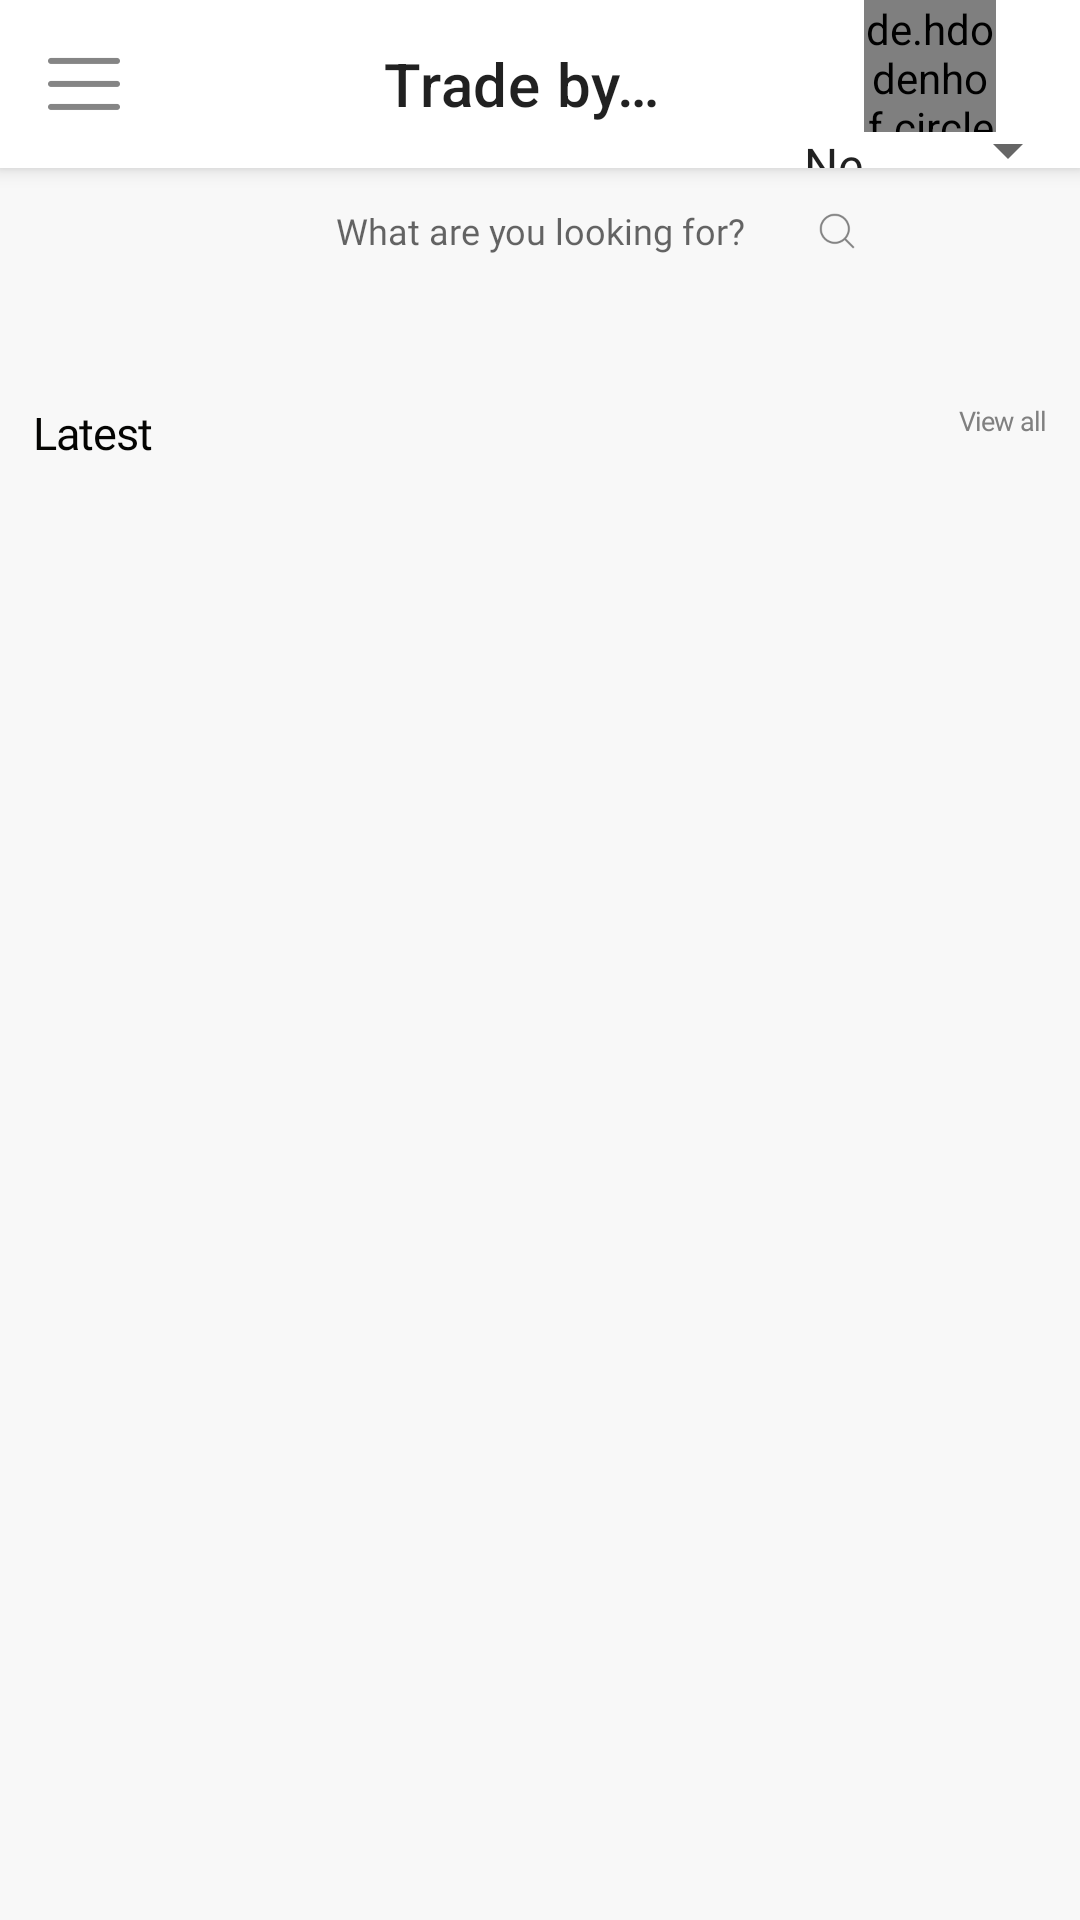

The Android layout XML behind this screen, and the referenced resources:
<!-- AndroidManifest.xml: application theme Theme.OnlineShop -->
<!-- res/layout/fragment_page_one.xml -->
<?xml version="1.0" encoding="utf-8"?>
<androidx.constraintlayout.widget.ConstraintLayout xmlns:android="http://schemas.android.com/apk/res/android"
    xmlns:app="http://schemas.android.com/apk/res-auto"
    xmlns:tools="http://schemas.android.com/tools"
    android:layout_width="match_parent"
    android:layout_height="match_parent"
    tools:context=".presentation.pageone.PageOneFragment">


    <androidx.appcompat.widget.Toolbar
        android:id="@+id/toolbar"
        android:layout_width="match_parent"
        android:layout_height="?attr/actionBarSize"
        android:background="@color/white"
        android:elevation="4dp"
        app:contentInsetStart="0dp"
        app:layout_constraintEnd_toEndOf="parent"
        app:layout_constraintStart_toStartOf="parent"
        app:layout_constraintTop_toTopOf="parent"
        app:navigationIcon="@drawable/ic_menu"
        app:popupTheme="@style/ThemeOverlay.AppCompat.Light"
        app:title="@string/trade_by_bata"
        app:titleMarginStart="72dp">

        <androidx.constraintlayout.widget.ConstraintLayout
            android:layout_width="100dp"
            android:layout_height="match_parent"
            android:layout_marginStart="24dp"
            android:gravity="end"
            android:orientation="vertical">

            <de.hdodenhof.circleimageview.CircleImageView
                android:id="@+id/user_avatar"
                android:layout_width="44dp"
                android:layout_height="44dp"
                android:src="@drawable/ic_placeholder"
                app:civ_border_color="@color/black"
                app:civ_border_width="0.5dp"
                app:layout_constraintEnd_toEndOf="parent"
                app:layout_constraintStart_toStartOf="parent"
                app:layout_constraintTop_toTopOf="parent" />

            <Spinner
                android:id="@+id/spinner_location"
                android:layout_width="wrap_content"
                android:layout_height="12dp"
                android:entries="@array/locations"
                app:layout_constraintEnd_toEndOf="@id/user_avatar"
                app:layout_constraintStart_toStartOf="@id/user_avatar"
                app:layout_constraintTop_toBottomOf="@id/user_avatar" />

        </androidx.constraintlayout.widget.ConstraintLayout>

    </androidx.appcompat.widget.Toolbar>

    <com.google.android.material.textfield.TextInputEditText
        android:id="@+id/search_edit"
        style="@style/edit_text"
        android:layout_width="262dp"
        android:layout_height="24dp"
        android:layout_alignParentStart="true"
        android:layout_alignParentTop="true"
        android:layout_marginTop="9dp"
        android:hint="@string/what_are_you_looking_for"
        app:layout_constraintEnd_toEndOf="parent"
        app:layout_constraintStart_toStartOf="parent"
        app:layout_constraintTop_toBottomOf="@+id/toolbar" />

    <ImageView
        android:layout_width="16dp"
        android:layout_height="16dp"
        android:layout_marginEnd="24dp"
        android:src="@drawable/ic_search"
        app:layout_constraintBottom_toBottomOf="@id/search_edit"
        app:layout_constraintEnd_toEndOf="@id/search_edit"
        app:layout_constraintTop_toTopOf="@id/search_edit" />

    <androidx.recyclerview.widget.RecyclerView
        android:id="@+id/category_recycler"
        android:layout_width="match_parent"
        android:layout_height="wrap_content"
        android:layout_marginTop="17dp"
        app:layoutManager="androidx.recyclerview.widget.LinearLayoutManager"
        app:layout_constraintEnd_toEndOf="parent"
        app:layout_constraintStart_toStartOf="parent"
        app:layout_constraintTop_toBottomOf="@id/search_edit" />

    <androidx.constraintlayout.widget.ConstraintLayout
        android:id="@+id/latest_container"
        android:layout_width="match_parent"
        android:layout_height="174dp"
        android:layout_marginTop="28dp"
        app:layout_constraintEnd_toEndOf="parent"
        app:layout_constraintStart_toStartOf="parent"
        app:layout_constraintTop_toBottomOf="@id/category_recycler">

        <TextView
            android:id="@+id/latest_title"
            android:layout_width="wrap_content"
            android:layout_height="wrap_content"
            app:layout_constraintStart_toStartOf="parent"
            app:layout_constraintTop_toTopOf="parent"
            android:text="@string/latest"
            android:layout_marginStart="11dp"
            style="@style/list_title"/>

        <TextView
            android:id="@+id/latest_view_all"
            android:layout_width="wrap_content"
            android:layout_height="wrap_content"
            app:layout_constraintTop_toTopOf="parent"
            app:layout_constraintEnd_toEndOf="parent"
            android:text="@string/view_all"
            android:layout_marginEnd="11dp"
            style="@style/list_view_all"/>

        <androidx.recyclerview.widget.RecyclerView
            android:id="@+id/latest_list"
            android:layout_width="match_parent"
            android:layout_height="wrap_content"
            app:layout_constraintBottom_toBottomOf="parent"
            app:layout_constraintStart_toStartOf="parent"
            app:layout_constraintEnd_toEndOf="parent"/>

    </androidx.constraintlayout.widget.ConstraintLayout>

</androidx.constraintlayout.widget.ConstraintLayout>
<!-- resources referenced by this layout -->
<resources>
  <string-array name="locations">
          <item>New York</item>
          <item>London</item>
          <item>Paris</item>
          <item>Tokyo</item>
      </string-array>
  <color name="black">#FF000000</color>
  <color name="white">#FFFFFFFF</color>
  <!-- drawable ic_menu: png bitmap (drawable-hdpi, 227 bytes) -->
  <!-- drawable ic_placeholder: png bitmap (drawable-hdpi, 834 bytes) -->
  <!-- drawable ic_search: png bitmap (drawable-hdpi, 639 bytes) -->
  <string name="latest">Latest</string>
  <string name="trade_by_bata">Trade by bata</string>
  <string name="view_all">View all</string>
  <string name="what_are_you_looking_for">What are you looking for?</string>
  <style name="edit_text">
          <item name="android:textSize">12sp</item>
          <item name="android:background">@drawable/rounded_edittext</item>
          <item name="android:gravity">center</item>
          <item name="android:fontFamily">@font/montserrat</item>
      </style>
  <style name="list_title">
          <item name="android:textSize">15sp</item>
          <item name="android:letterSpacing">-0.02</item>
          <item name="android:textColor">#040402</item>
          <item name="android:fontFamily">@font/montserrat</item>
      </style>
  <style name="list_view_all">
          <item name="android:textSize">9sp</item>
          <item name="android:letterSpacing">-0.03</item>
          <item name="android:textColor">#808080</item>
          <item name="android:fontFamily">@font/montserrat</item>
      </style>
  <style name="Theme.OnlineShop" parent="Theme.MaterialComponents.DayNight.NoActionBar">
          
          <item name="colorPrimary">@color/purple_500</item>
          <item name="colorPrimaryVariant">@color/purple_700</item>
          <item name="colorOnPrimary">@color/white</item>
          
          <item name="colorSecondary">@color/teal_200</item>
          <item name="colorSecondaryVariant">@color/teal_700</item>
          <item name="colorOnSecondary">@color/black</item>
          
          <item name="android:statusBarColor">?attr/colorPrimaryVariant</item>
          
          <item name="android:windowBackground">@color/ghost_white</item>
          <item name="actionOverflowButtonStyle">@id/invisible</item>
          <item name="android:windowLightStatusBar">true</item>
      </style>
  <color name="purple_500">#FF6200EE</color>
  <color name="purple_700">#FF3700B3</color>
  <color name="teal_200">#FF03DAC5</color>
  <color name="teal_700">#FF018786</color>
  <color name="ghost_white">#F8F8F8</color>
</resources>
